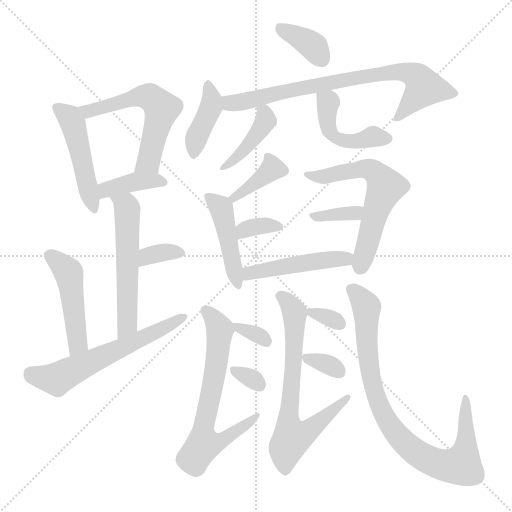
t = 0.00 s
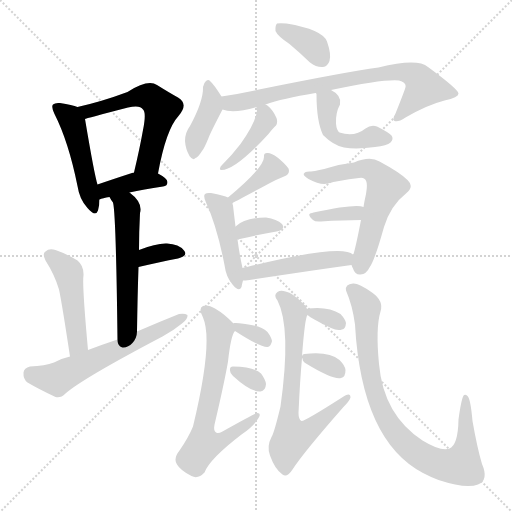
t = 3.18 s
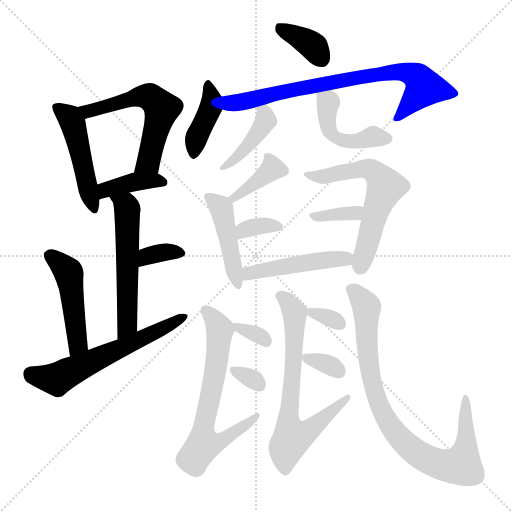
t = 6.36 s
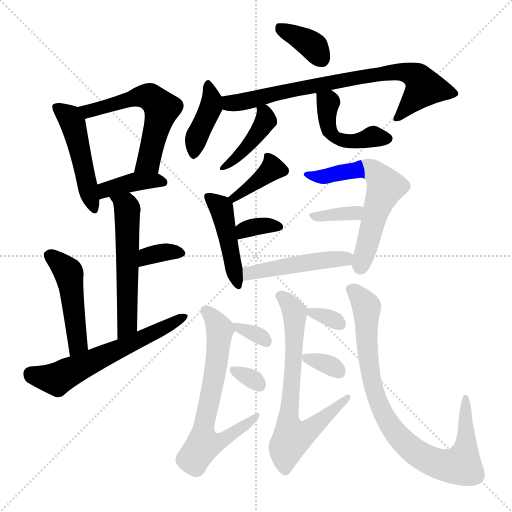
t = 9.54 s
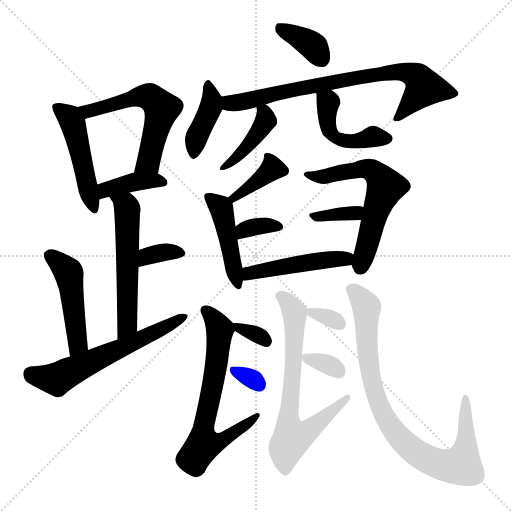
t = 12.71 s
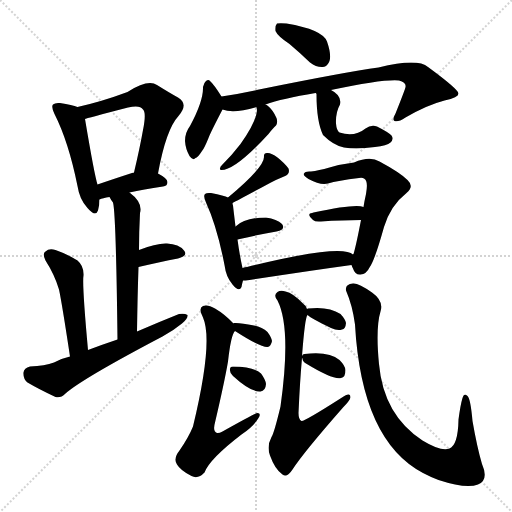
t = 15.89 s

The animated SVG that drew these frames (rendered in a browser with its animation timeline set to each time). Animation: 25 CSS @keyframes rules; one cycle of 15.89 s.

<svg version="1.1" viewBox="0 0 1024 1024" xmlns="http://www.w3.org/2000/svg">
  <g stroke="lightgray" stroke-dasharray="1,1" stroke-width="1" transform="scale(4, 4)">
    <line x1="0" y1="0" x2="256" y2="256"></line>
    <line x1="256" y1="0" x2="0" y2="256"></line>
    <line x1="128" y1="0" x2="128" y2="256"></line>
    <line x1="0" y1="128" x2="256" y2="128"></line>
  </g>
<g transform="scale(1, -1) translate(0, -900)">
   <style type="text/css">
    @keyframes keyframes0 {
      from {
       stroke: blue;
       stroke-dashoffset: 476;
       stroke-width: 128;
       }
       61% {
       animation-timing-function: step-end;
       stroke: blue;
       stroke-dashoffset: 0;
       stroke-width: 128;
       }
       to {
       stroke: black;
       stroke-width: 1024;
       }
       }
       #make-me-a-hanzi-animation-0 {
         animation: keyframes0 0.637370s both;
         animation-delay: 0.000000s;
         animation-timing-function: linear;
       }
    @keyframes keyframes1 {
      from {
       stroke: blue;
       stroke-dashoffset: 569;
       stroke-width: 128;
       }
       65% {
       animation-timing-function: step-end;
       stroke: blue;
       stroke-dashoffset: 0;
       stroke-width: 128;
       }
       to {
       stroke: black;
       stroke-width: 1024;
       }
       }
       #make-me-a-hanzi-animation-1 {
         animation: keyframes1 0.713053s both;
         animation-delay: 0.637370s;
         animation-timing-function: linear;
       }
    @keyframes keyframes2 {
      from {
       stroke: blue;
       stroke-dashoffset: 387;
       stroke-width: 128;
       }
       56% {
       animation-timing-function: step-end;
       stroke: blue;
       stroke-dashoffset: 0;
       stroke-width: 128;
       }
       to {
       stroke: black;
       stroke-width: 1024;
       }
       }
       #make-me-a-hanzi-animation-2 {
         animation: keyframes2 0.564941s both;
         animation-delay: 1.350423s;
         animation-timing-function: linear;
       }
    @keyframes keyframes3 {
      from {
       stroke: blue;
       stroke-dashoffset: 546;
       stroke-width: 128;
       }
       64% {
       animation-timing-function: step-end;
       stroke: blue;
       stroke-dashoffset: 0;
       stroke-width: 128;
       }
       to {
       stroke: black;
       stroke-width: 1024;
       }
       }
       #make-me-a-hanzi-animation-3 {
         animation: keyframes3 0.694336s both;
         animation-delay: 1.915365s;
         animation-timing-function: linear;
       }
    @keyframes keyframes4 {
      from {
       stroke: blue;
       stroke-dashoffset: 342;
       stroke-width: 128;
       }
       53% {
       animation-timing-function: step-end;
       stroke: blue;
       stroke-dashoffset: 0;
       stroke-width: 128;
       }
       to {
       stroke: black;
       stroke-width: 1024;
       }
       }
       #make-me-a-hanzi-animation-4 {
         animation: keyframes4 0.528320s both;
         animation-delay: 2.609701s;
         animation-timing-function: linear;
       }
    @keyframes keyframes5 {
      from {
       stroke: blue;
       stroke-dashoffset: 468;
       stroke-width: 128;
       }
       60% {
       animation-timing-function: step-end;
       stroke: blue;
       stroke-dashoffset: 0;
       stroke-width: 128;
       }
       to {
       stroke: black;
       stroke-width: 1024;
       }
       }
       #make-me-a-hanzi-animation-5 {
         animation: keyframes5 0.630859s both;
         animation-delay: 3.138021s;
         animation-timing-function: linear;
       }
    @keyframes keyframes6 {
      from {
       stroke: blue;
       stroke-dashoffset: 595;
       stroke-width: 128;
       }
       66% {
       animation-timing-function: step-end;
       stroke: blue;
       stroke-dashoffset: 0;
       stroke-width: 128;
       }
       to {
       stroke: black;
       stroke-width: 1024;
       }
       }
       #make-me-a-hanzi-animation-6 {
         animation: keyframes6 0.734212s both;
         animation-delay: 3.768880s;
         animation-timing-function: linear;
       }
    @keyframes keyframes7 {
      from {
       stroke: blue;
       stroke-dashoffset: 364;
       stroke-width: 128;
       }
       54% {
       animation-timing-function: step-end;
       stroke: blue;
       stroke-dashoffset: 0;
       stroke-width: 128;
       }
       to {
       stroke: black;
       stroke-width: 1024;
       }
       }
       #make-me-a-hanzi-animation-7 {
         animation: keyframes7 0.546224s both;
         animation-delay: 4.503092s;
         animation-timing-function: linear;
       }
    @keyframes keyframes8 {
      from {
       stroke: blue;
       stroke-dashoffset: 398;
       stroke-width: 128;
       }
       56% {
       animation-timing-function: step-end;
       stroke: blue;
       stroke-dashoffset: 0;
       stroke-width: 128;
       }
       to {
       stroke: black;
       stroke-width: 1024;
       }
       }
       #make-me-a-hanzi-animation-8 {
         animation: keyframes8 0.573893s both;
         animation-delay: 5.049316s;
         animation-timing-function: linear;
       }
    @keyframes keyframes9 {
      from {
       stroke: blue;
       stroke-dashoffset: 758;
       stroke-width: 128;
       }
       71% {
       animation-timing-function: step-end;
       stroke: blue;
       stroke-dashoffset: 0;
       stroke-width: 128;
       }
       to {
       stroke: black;
       stroke-width: 1024;
       }
       }
       #make-me-a-hanzi-animation-9 {
         animation: keyframes9 0.866862s both;
         animation-delay: 5.623210s;
         animation-timing-function: linear;
       }
    @keyframes keyframes10 {
      from {
       stroke: blue;
       stroke-dashoffset: 417;
       stroke-width: 128;
       }
       58% {
       animation-timing-function: step-end;
       stroke: blue;
       stroke-dashoffset: 0;
       stroke-width: 128;
       }
       to {
       stroke: black;
       stroke-width: 1024;
       }
       }
       #make-me-a-hanzi-animation-10 {
         animation: keyframes10 0.589355s both;
         animation-delay: 6.490072s;
         animation-timing-function: linear;
       }
    @keyframes keyframes11 {
      from {
       stroke: blue;
       stroke-dashoffset: 449;
       stroke-width: 128;
       }
       59% {
       animation-timing-function: step-end;
       stroke: blue;
       stroke-dashoffset: 0;
       stroke-width: 128;
       }
       to {
       stroke: black;
       stroke-width: 1024;
       }
       }
       #make-me-a-hanzi-animation-11 {
         animation: keyframes11 0.615397s both;
         animation-delay: 7.079427s;
         animation-timing-function: linear;
       }
    @keyframes keyframes12 {
      from {
       stroke: blue;
       stroke-dashoffset: 381;
       stroke-width: 128;
       }
       55% {
       animation-timing-function: step-end;
       stroke: blue;
       stroke-dashoffset: 0;
       stroke-width: 128;
       }
       to {
       stroke: black;
       stroke-width: 1024;
       }
       }
       #make-me-a-hanzi-animation-12 {
         animation: keyframes12 0.560059s both;
         animation-delay: 7.694824s;
         animation-timing-function: linear;
       }
    @keyframes keyframes13 {
      from {
       stroke: blue;
       stroke-dashoffset: 445;
       stroke-width: 128;
       }
       59% {
       animation-timing-function: step-end;
       stroke: blue;
       stroke-dashoffset: 0;
       stroke-width: 128;
       }
       to {
       stroke: black;
       stroke-width: 1024;
       }
       }
       #make-me-a-hanzi-animation-13 {
         animation: keyframes13 0.612142s both;
         animation-delay: 8.254883s;
         animation-timing-function: linear;
       }
    @keyframes keyframes14 {
      from {
       stroke: blue;
       stroke-dashoffset: 337;
       stroke-width: 128;
       }
       52% {
       animation-timing-function: step-end;
       stroke: blue;
       stroke-dashoffset: 0;
       stroke-width: 128;
       }
       to {
       stroke: black;
       stroke-width: 1024;
       }
       }
       #make-me-a-hanzi-animation-14 {
         animation: keyframes14 0.524251s both;
         animation-delay: 8.867025s;
         animation-timing-function: linear;
       }
    @keyframes keyframes15 {
      from {
       stroke: blue;
       stroke-dashoffset: 599;
       stroke-width: 128;
       }
       66% {
       animation-timing-function: step-end;
       stroke: blue;
       stroke-dashoffset: 0;
       stroke-width: 128;
       }
       to {
       stroke: black;
       stroke-width: 1024;
       }
       }
       #make-me-a-hanzi-animation-15 {
         animation: keyframes15 0.737467s both;
         animation-delay: 9.391276s;
         animation-timing-function: linear;
       }
    @keyframes keyframes16 {
      from {
       stroke: blue;
       stroke-dashoffset: 351;
       stroke-width: 128;
       }
       53% {
       animation-timing-function: step-end;
       stroke: blue;
       stroke-dashoffset: 0;
       stroke-width: 128;
       }
       to {
       stroke: black;
       stroke-width: 1024;
       }
       }
       #make-me-a-hanzi-animation-16 {
         animation: keyframes16 0.535645s both;
         animation-delay: 10.128743s;
         animation-timing-function: linear;
       }
    @keyframes keyframes17 {
      from {
       stroke: blue;
       stroke-dashoffset: 471;
       stroke-width: 128;
       }
       61% {
       animation-timing-function: step-end;
       stroke: blue;
       stroke-dashoffset: 0;
       stroke-width: 128;
       }
       to {
       stroke: black;
       stroke-width: 1024;
       }
       }
       #make-me-a-hanzi-animation-17 {
         animation: keyframes17 0.633301s both;
         animation-delay: 10.664388s;
         animation-timing-function: linear;
       }
    @keyframes keyframes18 {
      from {
       stroke: blue;
       stroke-dashoffset: 659;
       stroke-width: 128;
       }
       68% {
       animation-timing-function: step-end;
       stroke: blue;
       stroke-dashoffset: 0;
       stroke-width: 128;
       }
       to {
       stroke: black;
       stroke-width: 1024;
       }
       }
       #make-me-a-hanzi-animation-18 {
         animation: keyframes18 0.786296s both;
         animation-delay: 11.297689s;
         animation-timing-function: linear;
       }
    @keyframes keyframes19 {
      from {
       stroke: blue;
       stroke-dashoffset: 324;
       stroke-width: 128;
       }
       51% {
       animation-timing-function: step-end;
       stroke: blue;
       stroke-dashoffset: 0;
       stroke-width: 128;
       }
       to {
       stroke: black;
       stroke-width: 1024;
       }
       }
       #make-me-a-hanzi-animation-19 {
         animation: keyframes19 0.513672s both;
         animation-delay: 12.083984s;
         animation-timing-function: linear;
       }
    @keyframes keyframes20 {
      from {
       stroke: blue;
       stroke-dashoffset: 312;
       stroke-width: 128;
       }
       50% {
       animation-timing-function: step-end;
       stroke: blue;
       stroke-dashoffset: 0;
       stroke-width: 128;
       }
       to {
       stroke: black;
       stroke-width: 1024;
       }
       }
       #make-me-a-hanzi-animation-20 {
         animation: keyframes20 0.503906s both;
         animation-delay: 12.597656s;
         animation-timing-function: linear;
       }
    @keyframes keyframes21 {
      from {
       stroke: blue;
       stroke-dashoffset: 693;
       stroke-width: 128;
       }
       69% {
       animation-timing-function: step-end;
       stroke: blue;
       stroke-dashoffset: 0;
       stroke-width: 128;
       }
       to {
       stroke: black;
       stroke-width: 1024;
       }
       }
       #make-me-a-hanzi-animation-21 {
         animation: keyframes21 0.813965s both;
         animation-delay: 13.101562s;
         animation-timing-function: linear;
       }
    @keyframes keyframes22 {
      from {
       stroke: blue;
       stroke-dashoffset: 321;
       stroke-width: 128;
       }
       51% {
       animation-timing-function: step-end;
       stroke: blue;
       stroke-dashoffset: 0;
       stroke-width: 128;
       }
       to {
       stroke: black;
       stroke-width: 1024;
       }
       }
       #make-me-a-hanzi-animation-22 {
         animation: keyframes22 0.511230s both;
         animation-delay: 13.915527s;
         animation-timing-function: linear;
       }
    @keyframes keyframes23 {
      from {
       stroke: blue;
       stroke-dashoffset: 335;
       stroke-width: 128;
       }
       52% {
       animation-timing-function: step-end;
       stroke: blue;
       stroke-dashoffset: 0;
       stroke-width: 128;
       }
       to {
       stroke: black;
       stroke-width: 1024;
       }
       }
       #make-me-a-hanzi-animation-23 {
         animation: keyframes23 0.522624s both;
         animation-delay: 14.426758s;
         animation-timing-function: linear;
       }
    @keyframes keyframes24 {
      from {
       stroke: blue;
       stroke-dashoffset: 852;
       stroke-width: 128;
       }
       73% {
       animation-timing-function: step-end;
       stroke: blue;
       stroke-dashoffset: 0;
       stroke-width: 128;
       }
       to {
       stroke: black;
       stroke-width: 1024;
       }
       }
       #make-me-a-hanzi-animation-24 {
         animation: keyframes24 0.943359s both;
         animation-delay: 14.949382s;
         animation-timing-function: linear;
       }
</style>
<path d="M 155.0 686.0 Q 145.0 690.0 120.0 694.0 Q 110.0 695.0 106.0 691.0 Q 102.0 687.0 109.0 672.0 Q 137.0 617.0 155.0 528.0 Q 159.0 501.0 175.0 484.0 Q 191.0 465.0 196.0 479.0 Q 199.0 489.0 199.0 501.0 L 195.0 531.0 Q 189.0 549.0 170.0 662.0 C 167.0 682.0 167.0 682.0 155.0 686.0 Z" fill="lightgray"></path> 
<path d="M 316.0 553.0 Q 332.0 641.0 357.0 668.0 Q 378.0 692.0 356.0 705.0 Q 338.0 715.0 314.0 730.0 Q 296.0 742.0 255.0 716.0 Q 204.0 697.0 155.0 686.0 C 126.0 679.0 141.0 653.0 170.0 662.0 Q 171.0 663.0 256.0 685.0 Q 280.0 691.0 286.0 681.0 Q 293.0 675.0 286.0 640.0 Q 279.0 601.0 268.0 555.0 C 261.0 526.0 310.0 524.0 316.0 553.0 Z" fill="lightgray"></path> 
<path d="M 259.0 515.0 Q 286.0 521.0 326.0 527.0 Q 335.0 528.0 335.0 536.0 Q 335.0 543.0 316.0 553.0 L 268.0 555.0 L 267.0 555.0 Q 227.0 542.0 195.0 531.0 C 167.0 521.0 171.0 490.0 199.0 501.0 Q 205.0 504.0 219.0 506.0 L 259.0 515.0 Z" fill="lightgray"></path> 
<path d="M 274.0 237.0 Q 275.0 307.0 277.0 366.0 L 278.0 400.0 Q 278.0 436.0 280.0 474.0 Q 286.0 495.0 259.0 515.0 C 236.0 534.0 204.0 532.0 219.0 506.0 Q 222.0 500.0 226.0 495.0 Q 232.0 474.0 235.0 221.0 C 235.0 191.0 274.0 207.0 274.0 237.0 Z" fill="lightgray"></path> 
<path d="M 277.0 366.0 Q 320.0 376.0 356.0 383.0 Q 377.0 389.0 368.0 399.0 Q 358.0 412.0 334.0 413.0 Q 313.0 414.0 278.0 400.0 C 250.0 389.0 248.0 359.0 277.0 366.0 Z" fill="lightgray"></path> 
<path d="M 176.0 200.0 Q 164.0 332.0 167.0 349.0 Q 168.0 368.0 155.0 379.0 Q 134.0 392.0 111.0 400.0 Q 98.0 404.0 91.0 397.0 Q 84.0 393.0 91.0 379.0 Q 109.0 351.0 118.0 321.0 Q 124.0 293.0 140.0 187.0 C 144.0 157.0 179.0 170.0 176.0 200.0 Z" fill="lightgray"></path> 
<path d="M 140.0 187.0 Q 122.0 183.0 108.0 175.0 Q 90.0 168.0 60.0 167.0 Q 48.0 164.0 47.0 155.0 Q 46.0 142.0 55.0 135.0 Q 77.0 122.0 111.0 106.0 Q 121.0 103.0 131.0 113.0 Q 165.0 143.0 325.0 227.0 Q 347.0 239.0 364.0 253.0 Q 376.0 262.0 375.0 270.0 Q 369.0 274.0 358.0 272.0 Q 318.0 256.0 274.0 237.0 L 235.0 221.0 Q 205.0 211.0 176.0 200.0 L 140.0 187.0 Z" fill="lightgray"></path> 
<path d="M 579.0 812.0 Q 598.0 796.0 620.0 775.0 Q 633.0 765.0 646.0 766.0 Q 655.0 767.0 659.0 778.0 Q 663.0 791.0 654.0 817.0 Q 645.0 841.0 573.0 853.0 Q 560.0 854.0 554.0 853.0 Q 550.0 849.0 551.0 838.0 Q 555.0 828.0 579.0 812.0 Z" fill="lightgray"></path> 
<path d="M 443.0 707.0 Q 428.0 731.0 420.0 738.0 Q 417.0 742.0 412.0 738.0 Q 408.0 735.0 406.0 726.0 Q 407.0 698.0 380.0 648.0 Q 370.0 635.0 370.0 618.0 Q 371.0 602.0 379.0 588.0 Q 386.0 578.0 391.0 584.0 Q 395.0 584.0 404.0 598.0 Q 408.0 602.0 417.0 624.0 Q 420.0 633.0 445.0 681.0 C 452.0 694.0 452.0 694.0 443.0 707.0 Z" fill="lightgray"></path> 
<path d="M 662.0 720.0 Q 767.0 742.0 798.0 739.0 Q 813.0 735.0 811.0 726.0 Q 811.0 723.0 791.0 673.0 Q 784.0 661.0 789.0 658.0 Q 796.0 655.0 811.0 665.0 Q 854.0 690.0 889.0 699.0 Q 917.0 705.0 917.0 713.0 Q 916.0 722.0 856.0 766.0 Q 835.0 784.0 757.0 765.0 Q 691.0 756.0 523.0 722.0 Q 483.0 713.0 443.0 707.0 C 413.0 702.0 416.0 687.0 445.0 681.0 Q 467.0 672.0 513.0 686.0 L 531.0 691.0 Q 564.0 703.0 631.0 714.0 L 662.0 720.0 Z" fill="lightgray"></path> 
<path d="M 513.0 686.0 Q 512.0 686.0 513.0 685.0 Q 513.0 684.0 514.0 682.0 Q 514.0 658.0 481.0 612.0 Q 465.0 591.0 444.0 570.0 Q 440.0 567.0 440.0 563.0 Q 439.0 560.0 443.0 560.0 Q 471.0 560.0 537.0 632.0 Q 546.0 644.0 552.0 649.0 Q 556.0 655.0 553.0 664.0 Q 546.0 680.0 536.0 688.0 Q 533.0 691.0 531.0 691.0 C 509.0 703.0 509.0 703.0 513.0 686.0 Z" fill="lightgray"></path> 
<path d="M 631.0 714.0 Q 632.0 714.0 633.0 712.0 Q 633.0 657.0 646.0 630.0 Q 667.0 609.0 688.0 605.0 Q 713.0 601.0 750.0 606.0 Q 774.0 609.0 781.0 615.0 Q 788.0 622.0 783.0 629.0 Q 776.0 636.0 754.0 647.0 Q 742.0 651.0 731.0 643.0 Q 709.0 625.0 679.0 635.0 Q 673.0 639.0 672.0 653.0 Q 671.0 675.0 680.0 691.0 Q 684.0 709.0 662.0 720.0 C 636.0 735.0 622.0 743.0 631.0 714.0 Z" fill="lightgray"></path> 
<path d="M 465.0 494.0 Q 477.0 500.0 540.0 534.0 Q 553.0 541.0 568.0 547.0 Q 581.0 551.0 577.0 563.0 Q 570.0 573.0 555.0 585.0 Q 542.0 595.0 534.0 594.0 Q 527.0 594.0 528.0 586.0 Q 528.0 565.0 456.0 505.0 C 433.0 486.0 438.0 480.0 465.0 494.0 Z" fill="lightgray"></path> 
<path d="M 485.0 364.0 Q 479.0 391.0 475.0 421.0 L 471.0 447.0 Q 467.0 480.0 466.0 489.0 Q 465.0 492.0 465.0 494.0 C 464.0 502.0 464.0 502.0 456.0 505.0 Q 449.0 509.0 422.0 514.0 Q 413.0 515.0 410.0 512.0 Q 406.0 508.0 412.0 495.0 Q 434.0 447.0 449.0 370.0 Q 452.0 346.0 465.0 331.0 Q 478.0 315.0 483.0 326.0 Q 484.0 332.0 486.0 339.0 L 485.0 364.0 Z" fill="lightgray"></path> 
<path d="M 475.0 421.0 Q 518.0 431.0 553.0 437.0 Q 572.0 441.0 564.0 452.0 Q 554.0 462.0 532.0 465.0 Q 490.0 465.0 471.0 447.0 C 449.0 427.0 446.0 414.0 475.0 421.0 Z" fill="lightgray"></path> 
<path d="M 703.0 370.0 Q 704.0 367.0 706.0 363.0 Q 710.0 350.0 721.0 351.0 Q 733.0 352.0 739.0 365.0 Q 749.0 378.0 768.0 446.0 Q 781.0 489.0 813.0 514.0 Q 829.0 527.0 815.0 540.0 Q 800.0 555.0 759.0 577.0 Q 740.0 589.0 708.0 575.0 Q 683.0 572.0 659.0 565.0 Q 637.0 559.0 622.0 557.0 Q 610.0 558.0 608.0 553.0 Q 605.0 550.0 617.0 542.0 Q 641.0 529.0 656.0 533.0 Q 675.0 539.0 718.0 544.0 Q 725.0 545.0 728.0 543.0 Q 737.0 539.0 732.0 512.0 Q 729.0 499.0 727.0 486.0 L 722.0 460.0 Q 712.0 408.0 707.0 392.0 Q 706.0 392.0 706.0 391.0 C 701.0 376.0 701.0 376.0 703.0 370.0 Z" fill="lightgray"></path> 
<path d="M 727.0 486.0 Q 712.0 493.0 627.0 475.0 Q 626.0 475.0 624.0 474.0 Q 612.0 473.0 626.0 460.0 Q 630.0 456.0 642.0 457.0 Q 685.0 460.0 722.0 460.0 C 752.0 460.0 756.0 477.0 727.0 486.0 Z" fill="lightgray"></path> 
<path d="M 706.0 391.0 Q 684.0 413.0 494.0 366.0 Q 490.0 366.0 485.0 364.0 C 456.0 356.0 456.0 337.0 486.0 339.0 Q 490.0 339.0 499.0 340.0 Q 616.0 358.0 703.0 370.0 C 733.0 374.0 732.0 376.0 706.0 391.0 Z" fill="lightgray"></path> 
<path d="M 467.0 253.0 Q 449.0 272.0 430.0 283.0 Q 415.0 292.0 406.0 288.0 Q 396.0 284.0 406.0 265.0 Q 427.0 217.0 386.0 47.0 Q 377.0 25.0 359.0 -1.0 Q 346.0 -17.0 354.0 -29.0 Q 361.0 -41.0 383.0 -52.0 Q 396.0 -59.0 409.0 -45.0 Q 419.0 -18.0 483.0 31.0 Q 507.0 47.0 517.0 64.0 Q 523.0 74.0 515.0 74.0 Q 511.0 74.0 445.0 37.0 Q 438.0 33.0 434.0 34.0 Q 425.0 37.0 430.0 55.0 Q 449.0 136.0 456.0 177.0 Q 462.0 231.0 470.0 238.0 C 474.0 246.0 474.0 246.0 467.0 253.0 Z" fill="lightgray"></path> 
<path d="M 470.0 238.0 Q 521.0 205.0 535.0 206.0 Q 542.0 207.0 544.0 218.0 Q 543.0 225.0 535.0 236.0 Q 525.0 246.0 508.0 249.0 Q 480.0 255.0 468.0 254.0 Q 467.0 254.0 467.0 253.0 C 455.0 248.0 455.0 248.0 470.0 238.0 Z" fill="lightgray"></path> 
<path d="M 466.0 148.0 Q 502.0 115.0 521.0 117.0 Q 531.0 118.0 532.0 132.0 Q 531.0 141.0 522.0 153.0 Q 509.0 166.0 466.0 167.0 Q 459.0 167.0 460.0 159.0 Q 460.0 153.0 466.0 148.0 Z" fill="lightgray"></path> 
<path d="M 604.0 188.0 Q 610.0 266.0 615.0 270.0 C 617.0 278.0 617.0 278.0 614.0 282.0 Q 613.0 288.0 607.0 292.0 Q 586.0 314.0 571.0 317.0 Q 561.0 320.0 555.0 316.0 Q 546.0 310.0 555.0 299.0 Q 583.0 244.0 561.0 87.0 Q 548.0 33.0 543.0 26.0 Q 533.0 7.0 540.0 -11.0 Q 550.0 -39.0 565.0 -49.0 Q 574.0 -56.0 585.0 -39.0 Q 607.0 -5.0 686.0 85.0 Q 699.0 98.0 701.0 105.0 Q 701.0 117.0 684.0 105.0 Q 609.0 57.0 603.0 58.0 Q 597.0 61.0 597.0 74.0 Q 600.0 140.0 604.0 184.0 L 604.0 188.0 Z" fill="lightgray"></path> 
<path d="M 615.0 270.0 Q 621.0 264.0 662.0 244.0 Q 675.0 238.0 684.0 241.0 Q 691.0 242.0 692.0 254.0 Q 691.0 261.0 681.0 272.0 Q 657.0 288.0 616.0 283.0 Q 615.0 283.0 614.0 282.0 C 605.0 278.0 605.0 278.0 615.0 270.0 Z" fill="lightgray"></path> 
<path d="M 604.0 184.0 L 605.0 183.0 Q 605.0 177.0 612.0 173.0 Q 666.0 140.0 682.0 144.0 Q 691.0 145.0 691.0 160.0 Q 690.0 169.0 679.0 180.0 Q 658.0 198.0 609.0 192.0 Q 605.0 192.0 604.0 188.0 C 603.0 186.0 603.0 186.0 604.0 184.0 Z" fill="lightgray"></path> 
<path d="M 761.0 277.0 Q 768.0 298.0 744.0 315.0 Q 717.0 334.0 706.0 333.0 Q 690.0 332.0 692.0 319.0 Q 705.0 289.0 710.0 251.0 Q 723.0 19.0 846.0 -46.0 Q 859.0 -53.0 877.0 -60.0 Q 932.0 -78.0 956.0 -69.0 Q 978.0 -60.0 964.0 -28.0 Q 954.0 6.0 945.0 58.0 Q 941.0 103.0 935.0 108.0 Q 928.0 115.0 925.0 104.0 Q 921.0 91.0 917.0 61.0 Q 916.0 10.0 899.0 3.0 Q 883.0 -4.0 845.0 19.0 Q 767.0 70.0 758.0 172.0 Q 751.0 244.0 761.0 277.0 Z" fill="lightgray"></path> 
      <clipPath id="make-me-a-hanzi-clip-0">
      <path d="M 155.0 686.0 Q 145.0 690.0 120.0 694.0 Q 110.0 695.0 106.0 691.0 Q 102.0 687.0 109.0 672.0 Q 137.0 617.0 155.0 528.0 Q 159.0 501.0 175.0 484.0 Q 191.0 465.0 196.0 479.0 Q 199.0 489.0 199.0 501.0 L 195.0 531.0 Q 189.0 549.0 170.0 662.0 C 167.0 682.0 167.0 682.0 155.0 686.0 Z" fill="lightgray"></path>
      </clipPath>
      <path clip-path="url(#make-me-a-hanzi-clip-0)" d="M 114.0 686.0 L 136.0 669.0 L 149.0 646.0 L 186.0 484.0 " fill="none" id="make-me-a-hanzi-animation-0" stroke-dasharray="348 696" stroke-linecap="round"></path>

      <clipPath id="make-me-a-hanzi-clip-1">
      <path d="M 316.0 553.0 Q 332.0 641.0 357.0 668.0 Q 378.0 692.0 356.0 705.0 Q 338.0 715.0 314.0 730.0 Q 296.0 742.0 255.0 716.0 Q 204.0 697.0 155.0 686.0 C 126.0 679.0 141.0 653.0 170.0 662.0 Q 171.0 663.0 256.0 685.0 Q 280.0 691.0 286.0 681.0 Q 293.0 675.0 286.0 640.0 Q 279.0 601.0 268.0 555.0 C 261.0 526.0 310.0 524.0 316.0 553.0 Z" fill="lightgray"></path>
      </clipPath>
      <path clip-path="url(#make-me-a-hanzi-clip-1)" d="M 163.0 683.0 L 175.0 678.0 L 217.0 686.0 L 273.0 707.0 L 300.0 706.0 L 324.0 683.0 L 297.0 577.0 L 274.0 562.0 " fill="none" id="make-me-a-hanzi-animation-1" stroke-dasharray="441 882" stroke-linecap="round"></path>

      <clipPath id="make-me-a-hanzi-clip-2">
      <path d="M 259.0 515.0 Q 286.0 521.0 326.0 527.0 Q 335.0 528.0 335.0 536.0 Q 335.0 543.0 316.0 553.0 L 268.0 555.0 L 267.0 555.0 Q 227.0 542.0 195.0 531.0 C 167.0 521.0 171.0 490.0 199.0 501.0 Q 205.0 504.0 219.0 506.0 L 259.0 515.0 Z" fill="lightgray"></path>
      </clipPath>
      <path clip-path="url(#make-me-a-hanzi-clip-2)" d="M 201.0 509.0 L 220.0 523.0 L 265.0 536.0 L 326.0 536.0 " fill="none" id="make-me-a-hanzi-animation-2" stroke-dasharray="259 518" stroke-linecap="round"></path>

      <clipPath id="make-me-a-hanzi-clip-3">
      <path d="M 274.0 237.0 Q 275.0 307.0 277.0 366.0 L 278.0 400.0 Q 278.0 436.0 280.0 474.0 Q 286.0 495.0 259.0 515.0 C 236.0 534.0 204.0 532.0 219.0 506.0 Q 222.0 500.0 226.0 495.0 Q 232.0 474.0 235.0 221.0 C 235.0 191.0 274.0 207.0 274.0 237.0 Z" fill="lightgray"></path>
      </clipPath>
      <path clip-path="url(#make-me-a-hanzi-clip-3)" d="M 227.0 503.0 L 253.0 487.0 L 255.0 468.0 L 254.0 250.0 L 237.0 235.0 " fill="none" id="make-me-a-hanzi-animation-3" stroke-dasharray="418 836" stroke-linecap="round"></path>

      <clipPath id="make-me-a-hanzi-clip-4">
      <path d="M 277.0 366.0 Q 320.0 376.0 356.0 383.0 Q 377.0 389.0 368.0 399.0 Q 358.0 412.0 334.0 413.0 Q 313.0 414.0 278.0 400.0 C 250.0 389.0 248.0 359.0 277.0 366.0 Z" fill="lightgray"></path>
      </clipPath>
      <path clip-path="url(#make-me-a-hanzi-clip-4)" d="M 283.0 371.0 L 290.0 383.0 L 307.0 391.0 L 339.0 397.0 L 359.0 393.0 " fill="none" id="make-me-a-hanzi-animation-4" stroke-dasharray="214 428" stroke-linecap="round"></path>

      <clipPath id="make-me-a-hanzi-clip-5">
      <path d="M 176.0 200.0 Q 164.0 332.0 167.0 349.0 Q 168.0 368.0 155.0 379.0 Q 134.0 392.0 111.0 400.0 Q 98.0 404.0 91.0 397.0 Q 84.0 393.0 91.0 379.0 Q 109.0 351.0 118.0 321.0 Q 124.0 293.0 140.0 187.0 C 144.0 157.0 179.0 170.0 176.0 200.0 Z" fill="lightgray"></path>
      </clipPath>
      <path clip-path="url(#make-me-a-hanzi-clip-5)" d="M 100.0 388.0 L 128.0 366.0 L 140.0 342.0 L 156.0 215.0 L 142.0 199.0 " fill="none" id="make-me-a-hanzi-animation-5" stroke-dasharray="340 680" stroke-linecap="round"></path>

      <clipPath id="make-me-a-hanzi-clip-6">
      <path d="M 140.0 187.0 Q 122.0 183.0 108.0 175.0 Q 90.0 168.0 60.0 167.0 Q 48.0 164.0 47.0 155.0 Q 46.0 142.0 55.0 135.0 Q 77.0 122.0 111.0 106.0 Q 121.0 103.0 131.0 113.0 Q 165.0 143.0 325.0 227.0 Q 347.0 239.0 364.0 253.0 Q 376.0 262.0 375.0 270.0 Q 369.0 274.0 358.0 272.0 Q 318.0 256.0 274.0 237.0 L 235.0 221.0 Q 205.0 211.0 176.0 200.0 L 140.0 187.0 Z" fill="lightgray"></path>
      </clipPath>
      <path clip-path="url(#make-me-a-hanzi-clip-6)" d="M 61.0 153.0 L 113.0 142.0 L 370.0 267.0 " fill="none" id="make-me-a-hanzi-animation-6" stroke-dasharray="467 934" stroke-linecap="round"></path>

      <clipPath id="make-me-a-hanzi-clip-7">
      <path d="M 579.0 812.0 Q 598.0 796.0 620.0 775.0 Q 633.0 765.0 646.0 766.0 Q 655.0 767.0 659.0 778.0 Q 663.0 791.0 654.0 817.0 Q 645.0 841.0 573.0 853.0 Q 560.0 854.0 554.0 853.0 Q 550.0 849.0 551.0 838.0 Q 555.0 828.0 579.0 812.0 Z" fill="lightgray"></path>
      </clipPath>
      <path clip-path="url(#make-me-a-hanzi-clip-7)" d="M 558.0 844.0 L 623.0 810.0 L 644.0 782.0 " fill="none" id="make-me-a-hanzi-animation-7" stroke-dasharray="236 472" stroke-linecap="round"></path>

      <clipPath id="make-me-a-hanzi-clip-8">
      <path d="M 443.0 707.0 Q 428.0 731.0 420.0 738.0 Q 417.0 742.0 412.0 738.0 Q 408.0 735.0 406.0 726.0 Q 407.0 698.0 380.0 648.0 Q 370.0 635.0 370.0 618.0 Q 371.0 602.0 379.0 588.0 Q 386.0 578.0 391.0 584.0 Q 395.0 584.0 404.0 598.0 Q 408.0 602.0 417.0 624.0 Q 420.0 633.0 445.0 681.0 C 452.0 694.0 452.0 694.0 443.0 707.0 Z" fill="lightgray"></path>
      </clipPath>
      <path clip-path="url(#make-me-a-hanzi-clip-8)" d="M 416.0 729.0 L 422.0 686.0 L 395.0 631.0 L 388.0 594.0 " fill="none" id="make-me-a-hanzi-animation-8" stroke-dasharray="270 540" stroke-linecap="round"></path>

      <clipPath id="make-me-a-hanzi-clip-9">
      <path d="M 662.0 720.0 Q 767.0 742.0 798.0 739.0 Q 813.0 735.0 811.0 726.0 Q 811.0 723.0 791.0 673.0 Q 784.0 661.0 789.0 658.0 Q 796.0 655.0 811.0 665.0 Q 854.0 690.0 889.0 699.0 Q 917.0 705.0 917.0 713.0 Q 916.0 722.0 856.0 766.0 Q 835.0 784.0 757.0 765.0 Q 691.0 756.0 523.0 722.0 Q 483.0 713.0 443.0 707.0 C 413.0 702.0 416.0 687.0 445.0 681.0 Q 467.0 672.0 513.0 686.0 L 531.0 691.0 Q 564.0 703.0 631.0 714.0 L 662.0 720.0 Z" fill="lightgray"></path>
      </clipPath>
      <path clip-path="url(#make-me-a-hanzi-clip-9)" d="M 451.0 701.0 L 462.0 693.0 L 472.0 694.0 L 558.0 716.0 L 770.0 755.0 L 821.0 753.0 L 837.0 743.0 L 849.0 725.0 L 793.0 665.0 " fill="none" id="make-me-a-hanzi-animation-9" stroke-dasharray="630 1260" stroke-linecap="round"></path>

      <clipPath id="make-me-a-hanzi-clip-10">
      <path d="M 513.0 686.0 Q 512.0 686.0 513.0 685.0 Q 513.0 684.0 514.0 682.0 Q 514.0 658.0 481.0 612.0 Q 465.0 591.0 444.0 570.0 Q 440.0 567.0 440.0 563.0 Q 439.0 560.0 443.0 560.0 Q 471.0 560.0 537.0 632.0 Q 546.0 644.0 552.0 649.0 Q 556.0 655.0 553.0 664.0 Q 546.0 680.0 536.0 688.0 Q 533.0 691.0 531.0 691.0 C 509.0 703.0 509.0 703.0 513.0 686.0 Z" fill="lightgray"></path>
      </clipPath>
      <path clip-path="url(#make-me-a-hanzi-clip-10)" d="M 518.0 686.0 L 529.0 673.0 L 531.0 659.0 L 518.0 634.0 L 470.0 581.0 L 445.0 565.0 " fill="none" id="make-me-a-hanzi-animation-10" stroke-dasharray="289 578" stroke-linecap="round"></path>

      <clipPath id="make-me-a-hanzi-clip-11">
      <path d="M 631.0 714.0 Q 632.0 714.0 633.0 712.0 Q 633.0 657.0 646.0 630.0 Q 667.0 609.0 688.0 605.0 Q 713.0 601.0 750.0 606.0 Q 774.0 609.0 781.0 615.0 Q 788.0 622.0 783.0 629.0 Q 776.0 636.0 754.0 647.0 Q 742.0 651.0 731.0 643.0 Q 709.0 625.0 679.0 635.0 Q 673.0 639.0 672.0 653.0 Q 671.0 675.0 680.0 691.0 Q 684.0 709.0 662.0 720.0 C 636.0 735.0 622.0 743.0 631.0 714.0 Z" fill="lightgray"></path>
      </clipPath>
      <path clip-path="url(#make-me-a-hanzi-clip-11)" d="M 644.0 703.0 L 657.0 694.0 L 656.0 650.0 L 669.0 627.0 L 696.0 617.0 L 746.0 627.0 L 773.0 623.0 " fill="none" id="make-me-a-hanzi-animation-11" stroke-dasharray="321 642" stroke-linecap="round"></path>

      <clipPath id="make-me-a-hanzi-clip-12">
      <path d="M 465.0 494.0 Q 477.0 500.0 540.0 534.0 Q 553.0 541.0 568.0 547.0 Q 581.0 551.0 577.0 563.0 Q 570.0 573.0 555.0 585.0 Q 542.0 595.0 534.0 594.0 Q 527.0 594.0 528.0 586.0 Q 528.0 565.0 456.0 505.0 C 433.0 486.0 438.0 480.0 465.0 494.0 Z" fill="lightgray"></path>
      </clipPath>
      <path clip-path="url(#make-me-a-hanzi-clip-12)" d="M 537.0 585.0 L 545.0 563.0 L 464.0 502.0 " fill="none" id="make-me-a-hanzi-animation-12" stroke-dasharray="253 506" stroke-linecap="round"></path>

      <clipPath id="make-me-a-hanzi-clip-13">
      <path d="M 485.0 364.0 Q 479.0 391.0 475.0 421.0 L 471.0 447.0 Q 467.0 480.0 466.0 489.0 Q 465.0 492.0 465.0 494.0 C 464.0 502.0 464.0 502.0 456.0 505.0 Q 449.0 509.0 422.0 514.0 Q 413.0 515.0 410.0 512.0 Q 406.0 508.0 412.0 495.0 Q 434.0 447.0 449.0 370.0 Q 452.0 346.0 465.0 331.0 Q 478.0 315.0 483.0 326.0 Q 484.0 332.0 486.0 339.0 L 485.0 364.0 Z" fill="lightgray"></path>
      </clipPath>
      <path clip-path="url(#make-me-a-hanzi-clip-13)" d="M 417.0 507.0 L 443.0 482.0 L 475.0 332.0 " fill="none" id="make-me-a-hanzi-animation-13" stroke-dasharray="317 634" stroke-linecap="round"></path>

      <clipPath id="make-me-a-hanzi-clip-14">
      <path d="M 475.0 421.0 Q 518.0 431.0 553.0 437.0 Q 572.0 441.0 564.0 452.0 Q 554.0 462.0 532.0 465.0 Q 490.0 465.0 471.0 447.0 C 449.0 427.0 446.0 414.0 475.0 421.0 Z" fill="lightgray"></path>
      </clipPath>
      <path clip-path="url(#make-me-a-hanzi-clip-14)" d="M 482.0 429.0 L 488.0 440.0 L 507.0 446.0 L 556.0 446.0 " fill="none" id="make-me-a-hanzi-animation-14" stroke-dasharray="209 418" stroke-linecap="round"></path>

      <clipPath id="make-me-a-hanzi-clip-15">
      <path d="M 703.0 370.0 Q 704.0 367.0 706.0 363.0 Q 710.0 350.0 721.0 351.0 Q 733.0 352.0 739.0 365.0 Q 749.0 378.0 768.0 446.0 Q 781.0 489.0 813.0 514.0 Q 829.0 527.0 815.0 540.0 Q 800.0 555.0 759.0 577.0 Q 740.0 589.0 708.0 575.0 Q 683.0 572.0 659.0 565.0 Q 637.0 559.0 622.0 557.0 Q 610.0 558.0 608.0 553.0 Q 605.0 550.0 617.0 542.0 Q 641.0 529.0 656.0 533.0 Q 675.0 539.0 718.0 544.0 Q 725.0 545.0 728.0 543.0 Q 737.0 539.0 732.0 512.0 Q 729.0 499.0 727.0 486.0 L 722.0 460.0 Q 712.0 408.0 707.0 392.0 Q 706.0 392.0 706.0 391.0 C 701.0 376.0 701.0 376.0 703.0 370.0 Z" fill="lightgray"></path>
      </clipPath>
      <path clip-path="url(#make-me-a-hanzi-clip-15)" d="M 616.0 551.0 L 649.0 547.0 L 733.0 563.0 L 745.0 559.0 L 765.0 538.0 L 771.0 526.0 L 720.0 365.0 " fill="none" id="make-me-a-hanzi-animation-15" stroke-dasharray="471 942" stroke-linecap="round"></path>

      <clipPath id="make-me-a-hanzi-clip-16">
      <path d="M 727.0 486.0 Q 712.0 493.0 627.0 475.0 Q 626.0 475.0 624.0 474.0 Q 612.0 473.0 626.0 460.0 Q 630.0 456.0 642.0 457.0 Q 685.0 460.0 722.0 460.0 C 752.0 460.0 756.0 477.0 727.0 486.0 Z" fill="lightgray"></path>
      </clipPath>
      <path clip-path="url(#make-me-a-hanzi-clip-16)" d="M 628.0 467.0 L 703.0 473.0 L 722.0 480.0 " fill="none" id="make-me-a-hanzi-animation-16" stroke-dasharray="223 446" stroke-linecap="round"></path>

      <clipPath id="make-me-a-hanzi-clip-17">
      <path d="M 706.0 391.0 Q 684.0 413.0 494.0 366.0 Q 490.0 366.0 485.0 364.0 C 456.0 356.0 456.0 337.0 486.0 339.0 Q 490.0 339.0 499.0 340.0 Q 616.0 358.0 703.0 370.0 C 733.0 374.0 732.0 376.0 706.0 391.0 Z" fill="lightgray"></path>
      </clipPath>
      <path clip-path="url(#make-me-a-hanzi-clip-17)" d="M 492.0 346.0 L 510.0 359.0 L 524.0 357.0 L 581.0 371.0 L 700.0 387.0 " fill="none" id="make-me-a-hanzi-animation-17" stroke-dasharray="343 686" stroke-linecap="round"></path>

      <clipPath id="make-me-a-hanzi-clip-18">
      <path d="M 467.0 253.0 Q 449.0 272.0 430.0 283.0 Q 415.0 292.0 406.0 288.0 Q 396.0 284.0 406.0 265.0 Q 427.0 217.0 386.0 47.0 Q 377.0 25.0 359.0 -1.0 Q 346.0 -17.0 354.0 -29.0 Q 361.0 -41.0 383.0 -52.0 Q 396.0 -59.0 409.0 -45.0 Q 419.0 -18.0 483.0 31.0 Q 507.0 47.0 517.0 64.0 Q 523.0 74.0 515.0 74.0 Q 511.0 74.0 445.0 37.0 Q 438.0 33.0 434.0 34.0 Q 425.0 37.0 430.0 55.0 Q 449.0 136.0 456.0 177.0 Q 462.0 231.0 470.0 238.0 C 474.0 246.0 474.0 246.0 467.0 253.0 Z" fill="lightgray"></path>
      </clipPath>
      <path clip-path="url(#make-me-a-hanzi-clip-18)" d="M 412.0 279.0 L 440.0 241.0 L 430.0 151.0 L 407.0 54.0 L 409.0 11.0 L 450.0 21.0 L 515.0 69.0 " fill="none" id="make-me-a-hanzi-animation-18" stroke-dasharray="531 1062" stroke-linecap="round"></path>

      <clipPath id="make-me-a-hanzi-clip-19">
      <path d="M 470.0 238.0 Q 521.0 205.0 535.0 206.0 Q 542.0 207.0 544.0 218.0 Q 543.0 225.0 535.0 236.0 Q 525.0 246.0 508.0 249.0 Q 480.0 255.0 468.0 254.0 Q 467.0 254.0 467.0 253.0 C 455.0 248.0 455.0 248.0 470.0 238.0 Z" fill="lightgray"></path>
      </clipPath>
      <path clip-path="url(#make-me-a-hanzi-clip-19)" d="M 473.0 248.0 L 511.0 233.0 L 533.0 217.0 " fill="none" id="make-me-a-hanzi-animation-19" stroke-dasharray="196 392" stroke-linecap="round"></path>

      <clipPath id="make-me-a-hanzi-clip-20">
      <path d="M 466.0 148.0 Q 502.0 115.0 521.0 117.0 Q 531.0 118.0 532.0 132.0 Q 531.0 141.0 522.0 153.0 Q 509.0 166.0 466.0 167.0 Q 459.0 167.0 460.0 159.0 Q 460.0 153.0 466.0 148.0 Z" fill="lightgray"></path>
      </clipPath>
      <path clip-path="url(#make-me-a-hanzi-clip-20)" d="M 470.0 158.0 L 519.0 130.0 " fill="none" id="make-me-a-hanzi-animation-20" stroke-dasharray="184 368" stroke-linecap="round"></path>

      <clipPath id="make-me-a-hanzi-clip-21">
      <path d="M 604.0 188.0 Q 610.0 266.0 615.0 270.0 C 617.0 278.0 617.0 278.0 614.0 282.0 Q 613.0 288.0 607.0 292.0 Q 586.0 314.0 571.0 317.0 Q 561.0 320.0 555.0 316.0 Q 546.0 310.0 555.0 299.0 Q 583.0 244.0 561.0 87.0 Q 548.0 33.0 543.0 26.0 Q 533.0 7.0 540.0 -11.0 Q 550.0 -39.0 565.0 -49.0 Q 574.0 -56.0 585.0 -39.0 Q 607.0 -5.0 686.0 85.0 Q 699.0 98.0 701.0 105.0 Q 701.0 117.0 684.0 105.0 Q 609.0 57.0 603.0 58.0 Q 597.0 61.0 597.0 74.0 Q 600.0 140.0 604.0 184.0 L 604.0 188.0 Z" fill="lightgray"></path>
      </clipPath>
      <path clip-path="url(#make-me-a-hanzi-clip-21)" d="M 561.0 308.0 L 589.0 274.0 L 590.0 201.0 L 575.0 71.0 L 584.0 24.0 L 622.0 42.0 L 672.0 82.0 L 675.0 94.0 L 686.0 95.0 L 693.0 104.0 " fill="none" id="make-me-a-hanzi-animation-21" stroke-dasharray="565 1130" stroke-linecap="round"></path>

      <clipPath id="make-me-a-hanzi-clip-22">
      <path d="M 615.0 270.0 Q 621.0 264.0 662.0 244.0 Q 675.0 238.0 684.0 241.0 Q 691.0 242.0 692.0 254.0 Q 691.0 261.0 681.0 272.0 Q 657.0 288.0 616.0 283.0 Q 615.0 283.0 614.0 282.0 C 605.0 278.0 605.0 278.0 615.0 270.0 Z" fill="lightgray"></path>
      </clipPath>
      <path clip-path="url(#make-me-a-hanzi-clip-22)" d="M 618.0 276.0 L 679.0 253.0 " fill="none" id="make-me-a-hanzi-animation-22" stroke-dasharray="193 386" stroke-linecap="round"></path>

      <clipPath id="make-me-a-hanzi-clip-23">
      <path d="M 604.0 184.0 L 605.0 183.0 Q 605.0 177.0 612.0 173.0 Q 666.0 140.0 682.0 144.0 Q 691.0 145.0 691.0 160.0 Q 690.0 169.0 679.0 180.0 Q 658.0 198.0 609.0 192.0 Q 605.0 192.0 604.0 188.0 C 603.0 186.0 603.0 186.0 604.0 184.0 Z" fill="lightgray"></path>
      </clipPath>
      <path clip-path="url(#make-me-a-hanzi-clip-23)" d="M 607.0 186.0 L 657.0 171.0 L 679.0 156.0 " fill="none" id="make-me-a-hanzi-animation-23" stroke-dasharray="207 414" stroke-linecap="round"></path>

      <clipPath id="make-me-a-hanzi-clip-24">
      <path d="M 761.0 277.0 Q 768.0 298.0 744.0 315.0 Q 717.0 334.0 706.0 333.0 Q 690.0 332.0 692.0 319.0 Q 705.0 289.0 710.0 251.0 Q 723.0 19.0 846.0 -46.0 Q 859.0 -53.0 877.0 -60.0 Q 932.0 -78.0 956.0 -69.0 Q 978.0 -60.0 964.0 -28.0 Q 954.0 6.0 945.0 58.0 Q 941.0 103.0 935.0 108.0 Q 928.0 115.0 925.0 104.0 Q 921.0 91.0 917.0 61.0 Q 916.0 10.0 899.0 3.0 Q 883.0 -4.0 845.0 19.0 Q 767.0 70.0 758.0 172.0 Q 751.0 244.0 761.0 277.0 Z" fill="lightgray"></path>
      </clipPath>
      <path clip-path="url(#make-me-a-hanzi-clip-24)" d="M 704.0 321.0 L 733.0 286.0 L 735.0 200.0 L 757.0 95.0 L 775.0 56.0 L 816.0 7.0 L 873.0 -26.0 L 923.0 -30.0 L 933.0 14.0 L 931.0 103.0 " fill="none" id="make-me-a-hanzi-animation-24" stroke-dasharray="724 1448" stroke-linecap="round"></path>

</g>
</svg>
